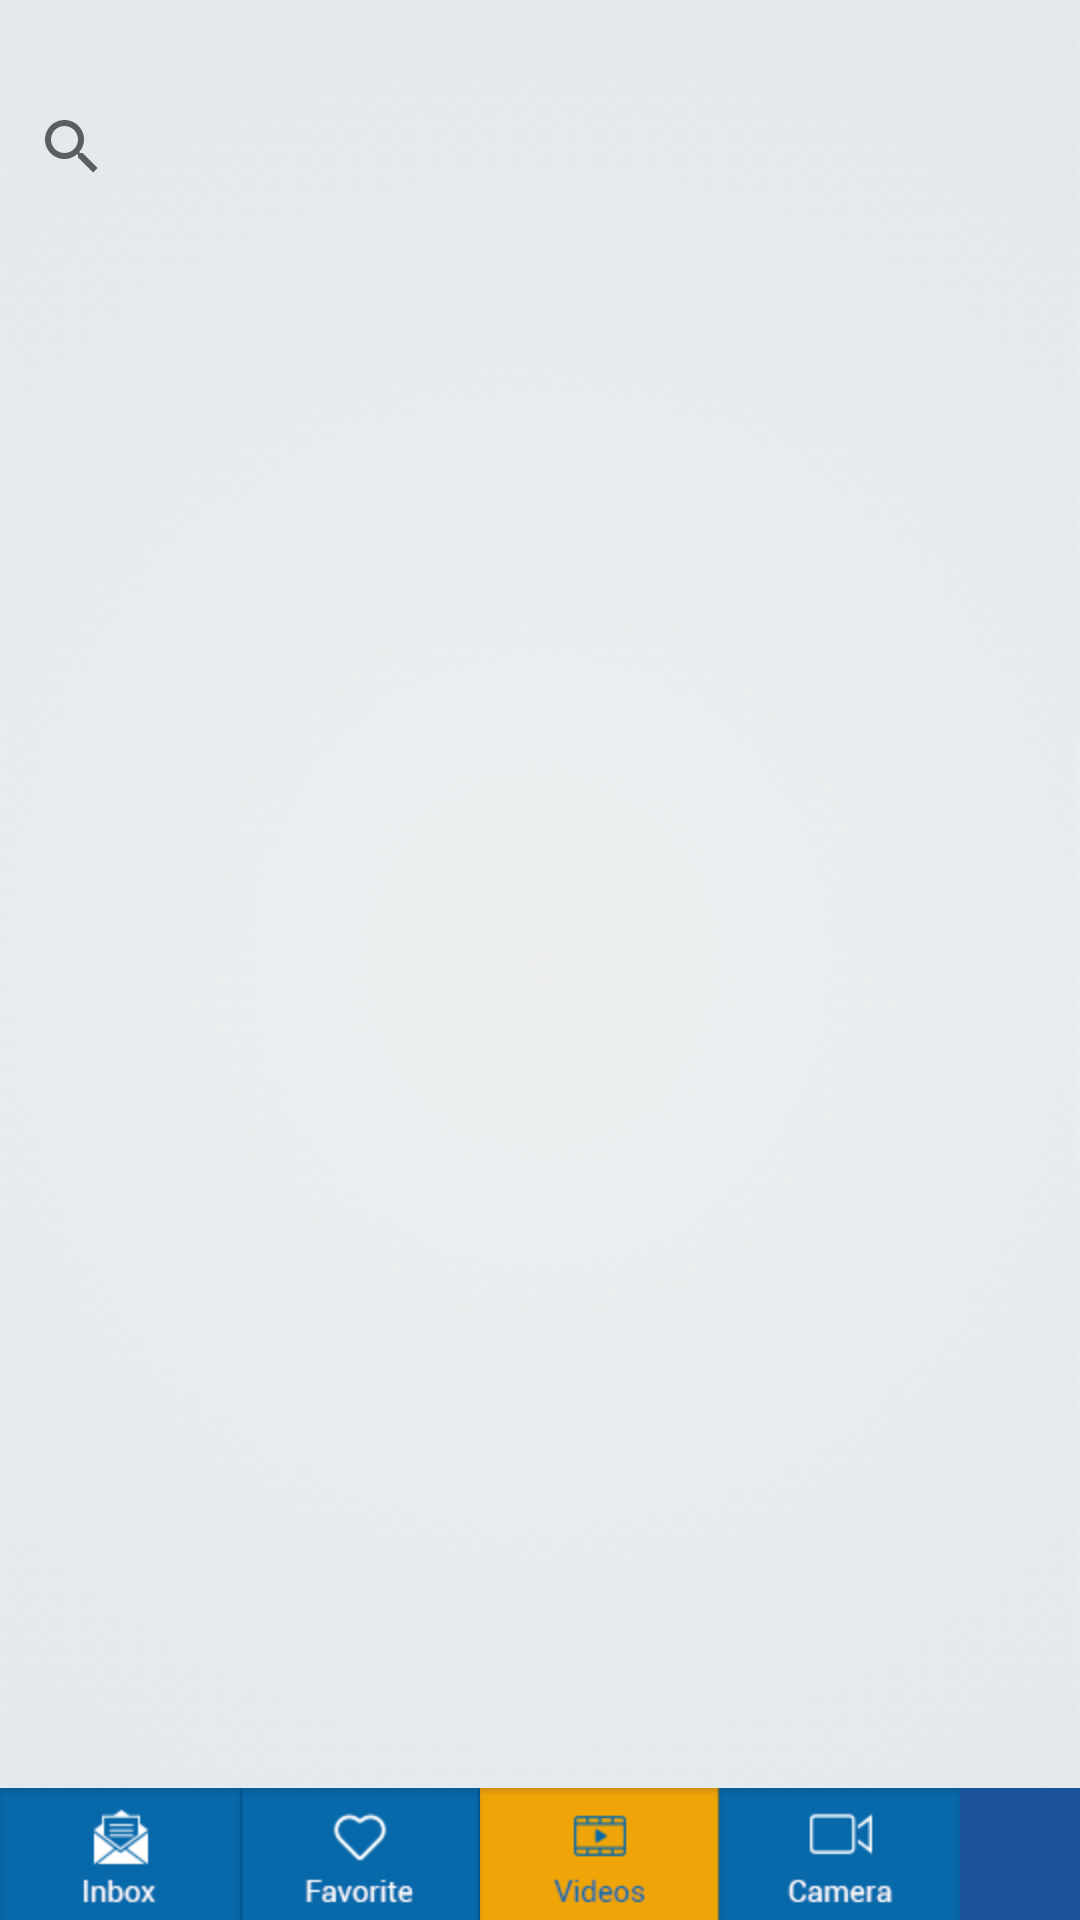

This screen was rendered from an Android layout file. Write that file and the resources it references.
<!-- AndroidManifest.xml: application theme AppTheme -->
<!-- res/layout/activity_channel_list.xml -->
<RelativeLayout xmlns:android="http://schemas.android.com/apk/res/android"
    xmlns:tools="http://schemas.android.com/tools"
    android:layout_width="match_parent"
    android:layout_height="match_parent"
    android:background="@drawable/home_bg"
    tools:context="com.xtv.video_in_box.FavoriteList">

    <LinearLayout
        android:id="@+id/searchView_linearLayout"
        android:layout_width="match_parent"
        android:orientation="vertical"
        android:layout_height="wrap_content"
        android:paddingTop="25dp"
        >

        <SearchView
            android:layout_width="wrap_content"
            android:layout_height="wrap_content"
            android:id="@+id/searchView"
            android:layout_centerHorizontal="true" />

        <ListView
            android:layout_width="fill_parent"
            android:id="@+id/list"
            android:layout_height="wrap_content" />

    </LinearLayout>
    <LinearLayout android:id="@+id/rightLayout"
        android:layout_width="match_parent" android:orientation="vertical"
        android:layout_height="wrap_content" android:paddingTop="25dp">
    </LinearLayout>

    <LinearLayout
        android:layout_width="fill_parent"
        android:layout_height="wrap_content"
        android:orientation="horizontal"
        android:id="@+id/linearLayout"
        android:weightSum="1"
        android:background="#1A539A"
        android:layout_alignParentBottom="true"
        android:layout_alignParentLeft="true"
        android:layout_alignParentStart="true"
        android:layout_alignParentRight="true"
        android:layout_alignParentEnd="true">

        <ImageButton
            android:id="@+id/inboxbutton"
            android:layout_width="wrap_content"
            android:layout_height="match_parent"
            android:src="@drawable/inbox_tab"
            android:background="#00000000" />

        <ImageButton
            android:id="@+id/favButton"
            android:layout_width="wrap_content"
            android:layout_height="match_parent"
            android:src="@drawable/favorite_tab"
            android:background="#00000000" />

        <ImageButton
            android:layout_width="wrap_content"
            android:layout_height="match_parent"
            android:src="@drawable/video_tab_active"
            android:background="#00000000" />

        <ImageButton

            android:layout_width="wrap_content"
            android:layout_height="wrap_content"
            android:id="@+id/imageButton"
            android:src="@drawable/camera_tab"
            android:background="#00000000" />
    </LinearLayout>

</RelativeLayout>
<!-- resources referenced by this layout -->
<resources>
  <!-- drawable camera_tab: png bitmap (drawable-hdpi, 2371 bytes) -->
  <!-- drawable favorite_tab: png bitmap (drawable-hdpi, 2690 bytes) -->
  <!-- drawable home_bg: png bitmap (drawable-hdpi, 79249 bytes) -->
  <!-- drawable inbox_tab: png bitmap (drawable-hdpi, 2696 bytes) -->
  <!-- drawable video_tab_active: png bitmap (drawable-hdpi, 2440 bytes) -->
</resources>
